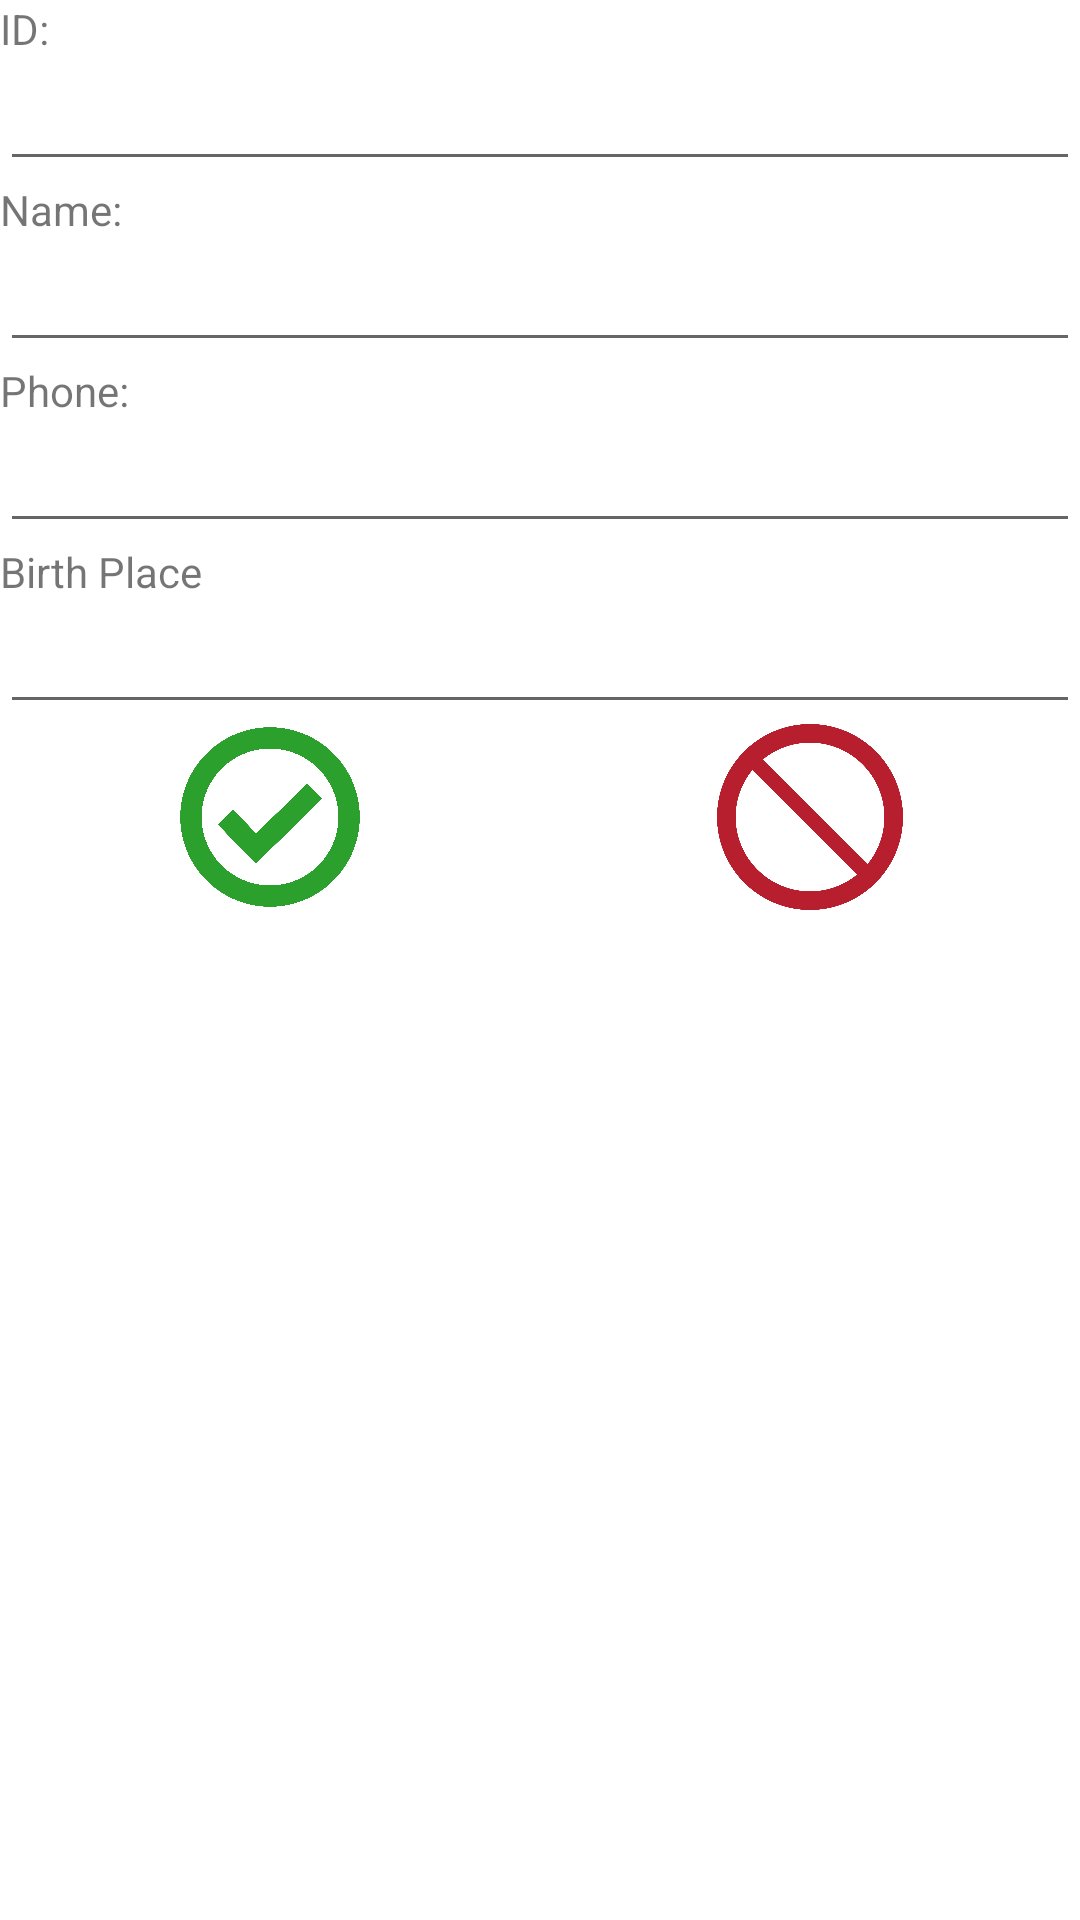

Reconstruct the res/layout file that produces this screen, plus the resources it refers to.
<!-- AndroidManifest.xml: application theme Theme.K23411TApp -->
<!-- res/layout/activity_add_employee.xml -->
<?xml version="1.0" encoding="utf-8"?>
<LinearLayout xmlns:android="http://schemas.android.com/apk/res/android"
    xmlns:app="http://schemas.android.com/apk/res-auto"
    xmlns:tools="http://schemas.android.com/tools"
    android:id="@+id/main"
    android:layout_width="match_parent"
    android:layout_height="match_parent"
    android:orientation="vertical"
    tools:context=".AddEmployeeActivity">

    <TextView
        android:id="@+id/textView13"
        android:layout_width="match_parent"
        android:layout_height="wrap_content"
        android:text="@string/str_id" />

    <EditText
        android:id="@+id/edtId"
        android:layout_width="match_parent"
        android:layout_height="wrap_content"
        android:ems="10"
        android:inputType="text" />

    <TextView
        android:id="@+id/textView14"
        android:layout_width="match_parent"
        android:layout_height="wrap_content"
        android:text="@string/str_name" />

    <EditText
        android:id="@+id/edtName"
        android:layout_width="match_parent"
        android:layout_height="wrap_content"
        android:ems="10"
        android:inputType="text" />

    <TextView
        android:id="@+id/textView15"
        android:layout_width="match_parent"
        android:layout_height="wrap_content"
        android:text="@string/str_phone" />

    <EditText
        android:id="@+id/edtPhone"
        android:layout_width="match_parent"
        android:layout_height="wrap_content"
        android:ems="10"
        android:inputType="phone" />

    <TextView
        android:id="@+id/textView16"
        android:layout_width="match_parent"
        android:layout_height="wrap_content"
        android:text="@string/str_birthplace" />

    <AutoCompleteTextView
        android:completionThreshold="1"
        android:id="@+id/actBirthPlace"
        android:layout_width="match_parent"
        android:layout_height="wrap_content" />

    <LinearLayout
        android:layout_width="match_parent"
        android:layout_height="62dp"
        android:orientation="horizontal">

        <ImageView
            android:id="@+id/imgSave"
            android:layout_width="match_parent"
            android:layout_height="match_parent"
            android:layout_weight="1"
            app:srcCompat="@mipmap/ic_yes" />

        <ImageView
            android:id="@+id/imgCancel"
            android:layout_width="wrap_content"
            android:layout_height="wrap_content"
            android:layout_weight="1"
            app:srcCompat="@mipmap/ic_no" />
    </LinearLayout>
</LinearLayout>
<!-- resources referenced by this layout -->
<resources>
  <!-- mipmap ic_no: png bitmap (mipmap-xhdpi, 73901 bytes) -->
  <!-- mipmap ic_yes: png bitmap (mipmap-xhdpi, 263739 bytes) -->
  <string name="str_birthplace">Birth Place</string>
  <string name="str_id">ID:</string>
  <string name="str_name">Name:</string>
  <string name="str_phone">Phone:</string>
  <style name="Theme.K23411TApp" parent="Base.Theme.K23411TAppWithActionBar" />
  <style name="Base.Theme.K23411TAppWithActionBar" parent="Theme.MaterialComponents.DayNight.DarkActionBar">
          
          
      </style>
</resources>
